Dataset: dataset (GitHub, saikiransandeep/AI-Based-Accident-System). Classes: accident, non accident.

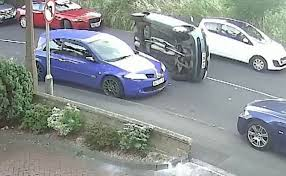
Label: accident

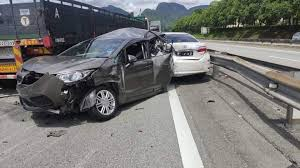
Label: accident

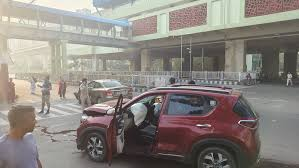
Label: accident

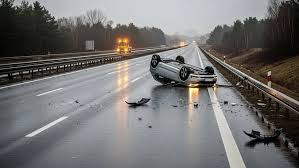
Label: accident

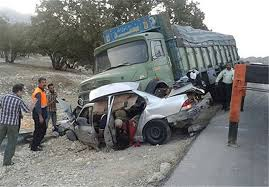
Label: accident
